Dataset: dataset (GitHub, MHazza330/Computer-Vision). Classes: basket, bola basket.

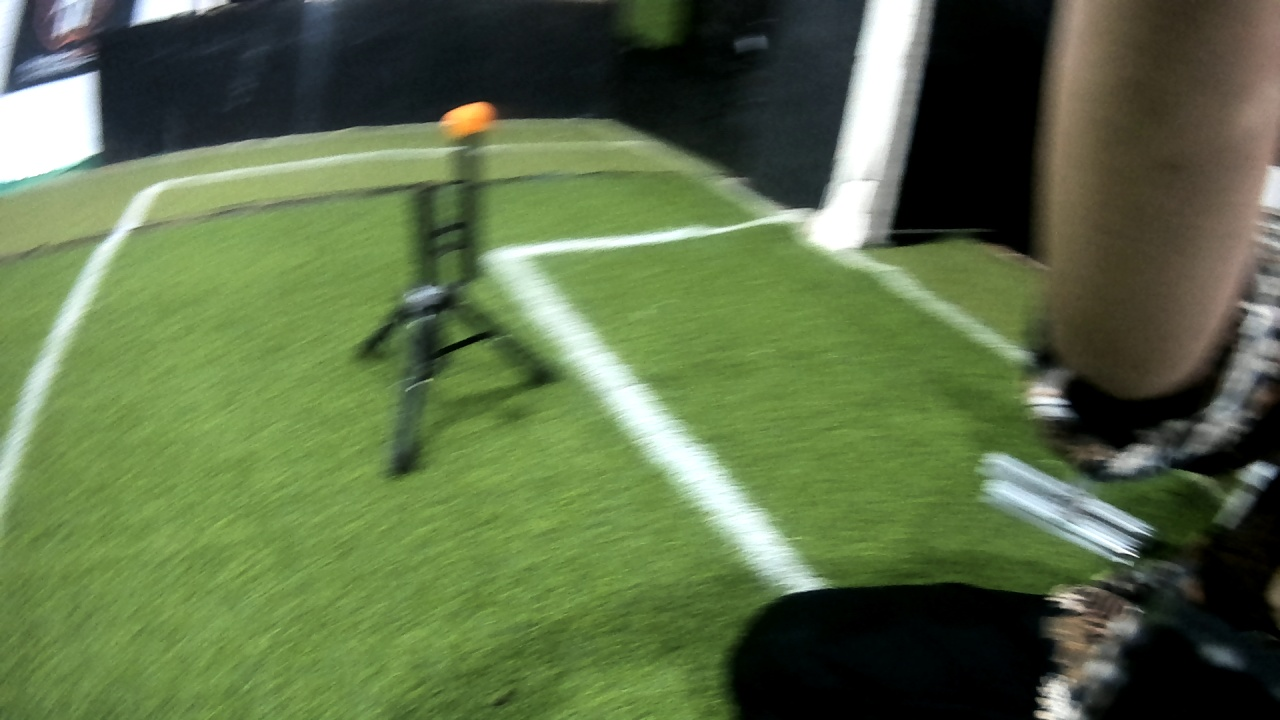
Label: bola basket

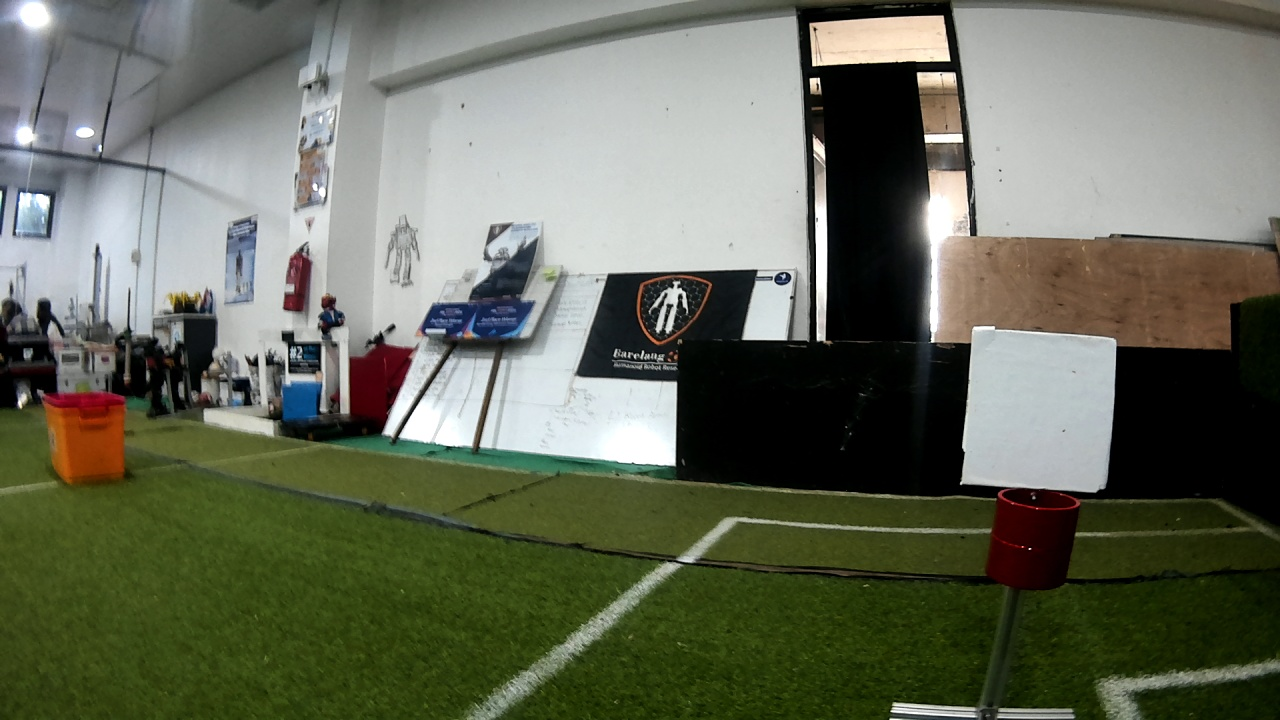
Label: basket

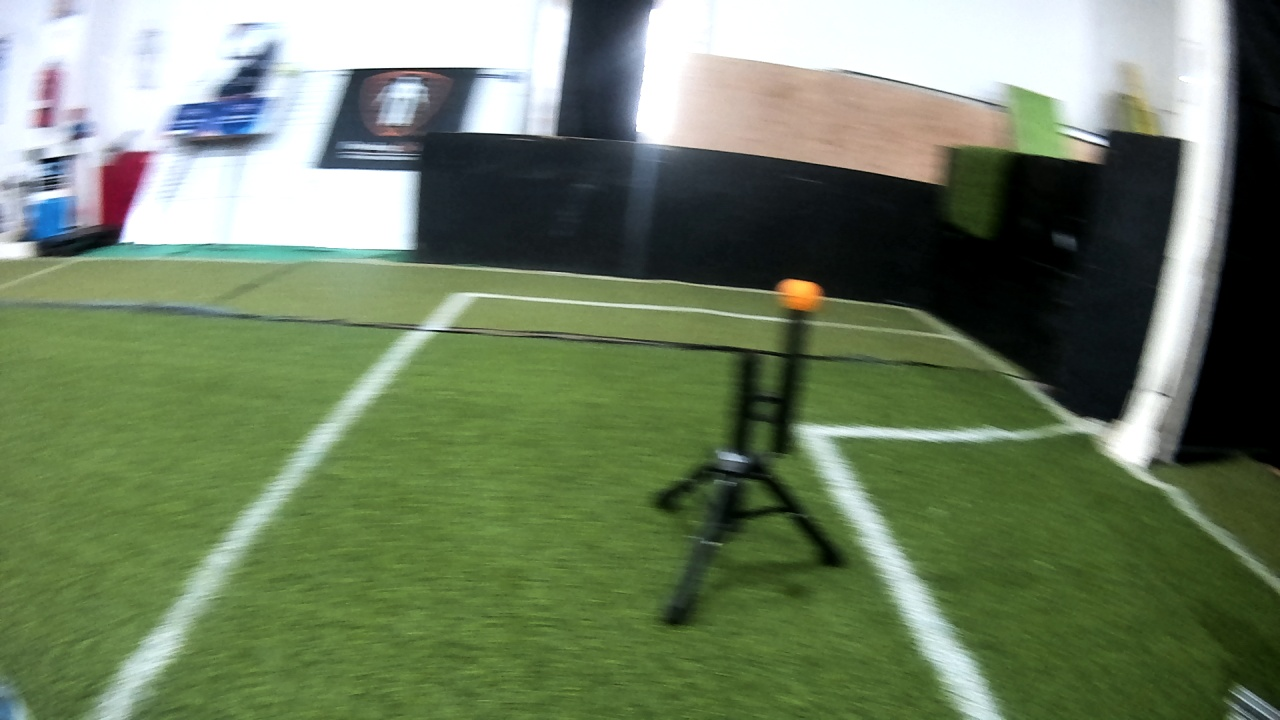
Label: bola basket

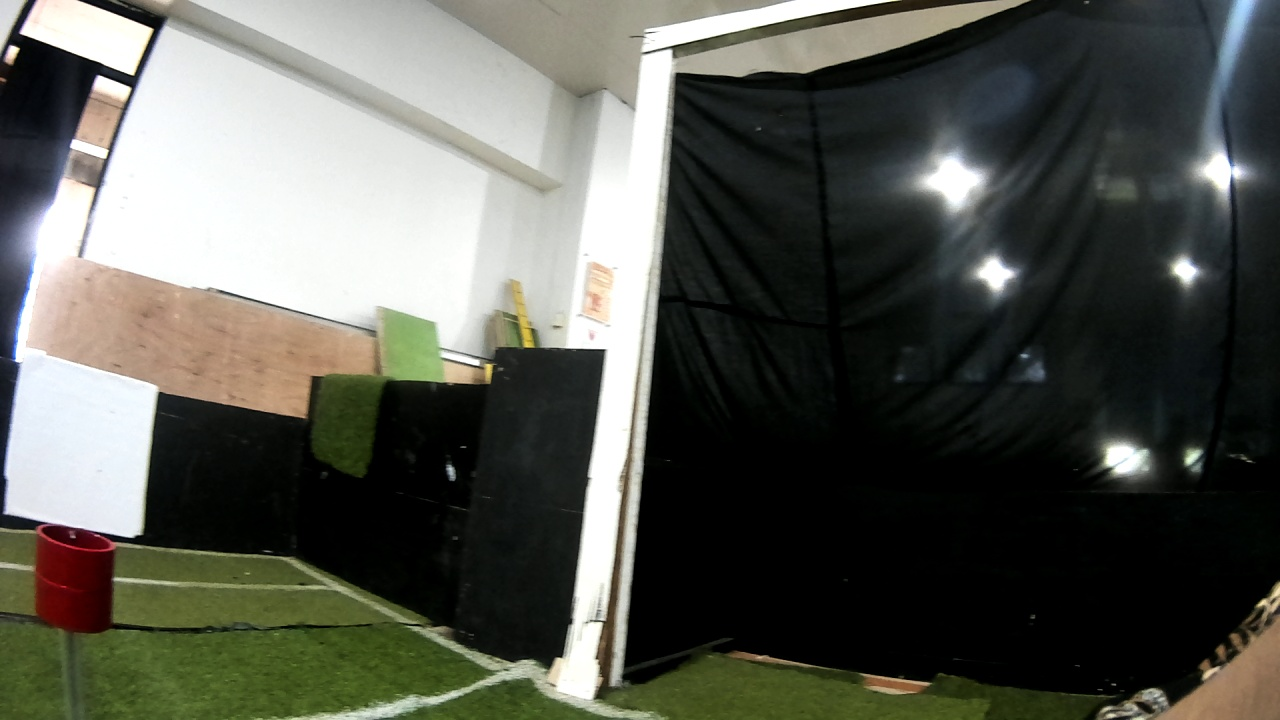
Label: basket

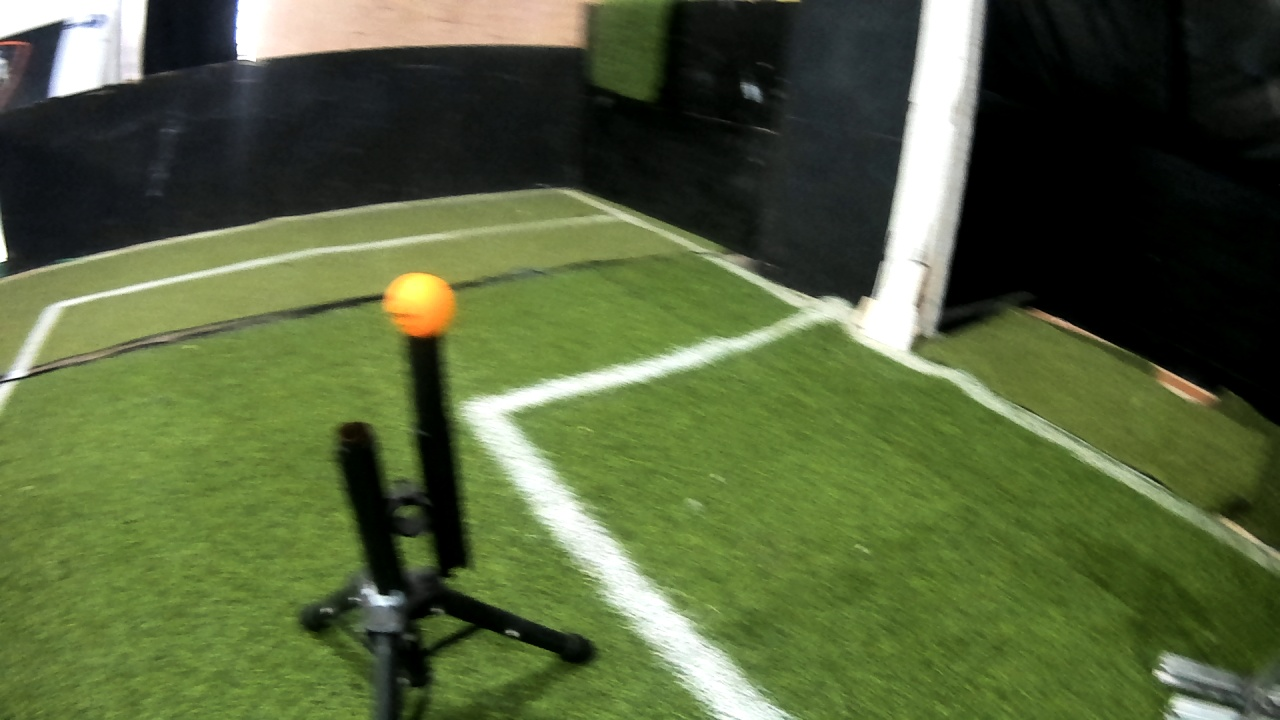
Label: bola basket

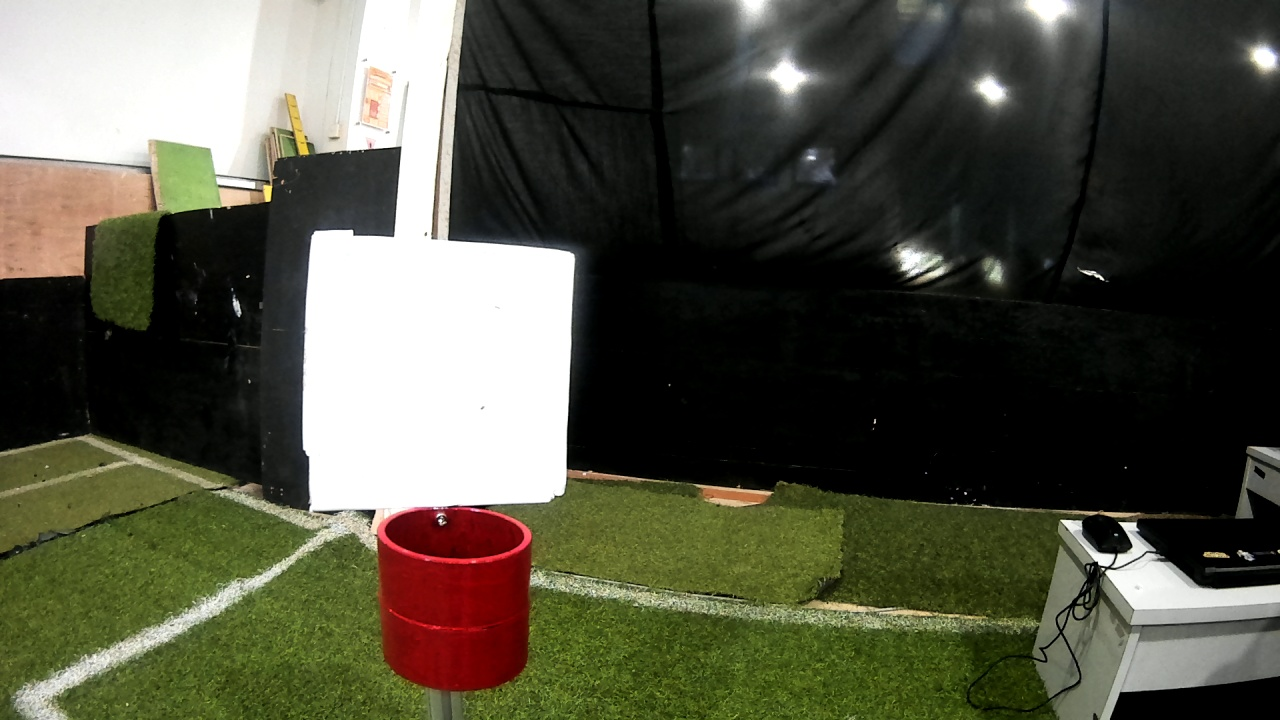
Label: basket
